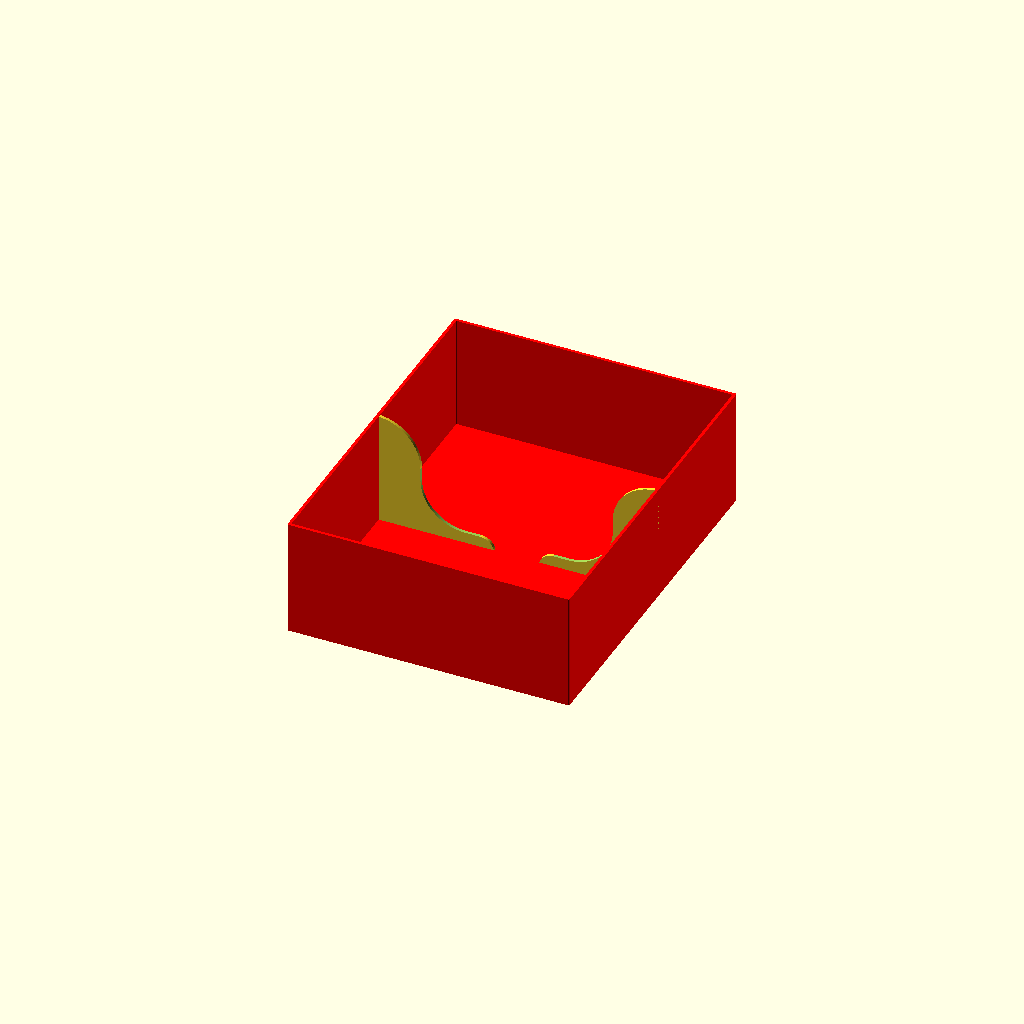
Cell 1: rendered with the file's own defaults.
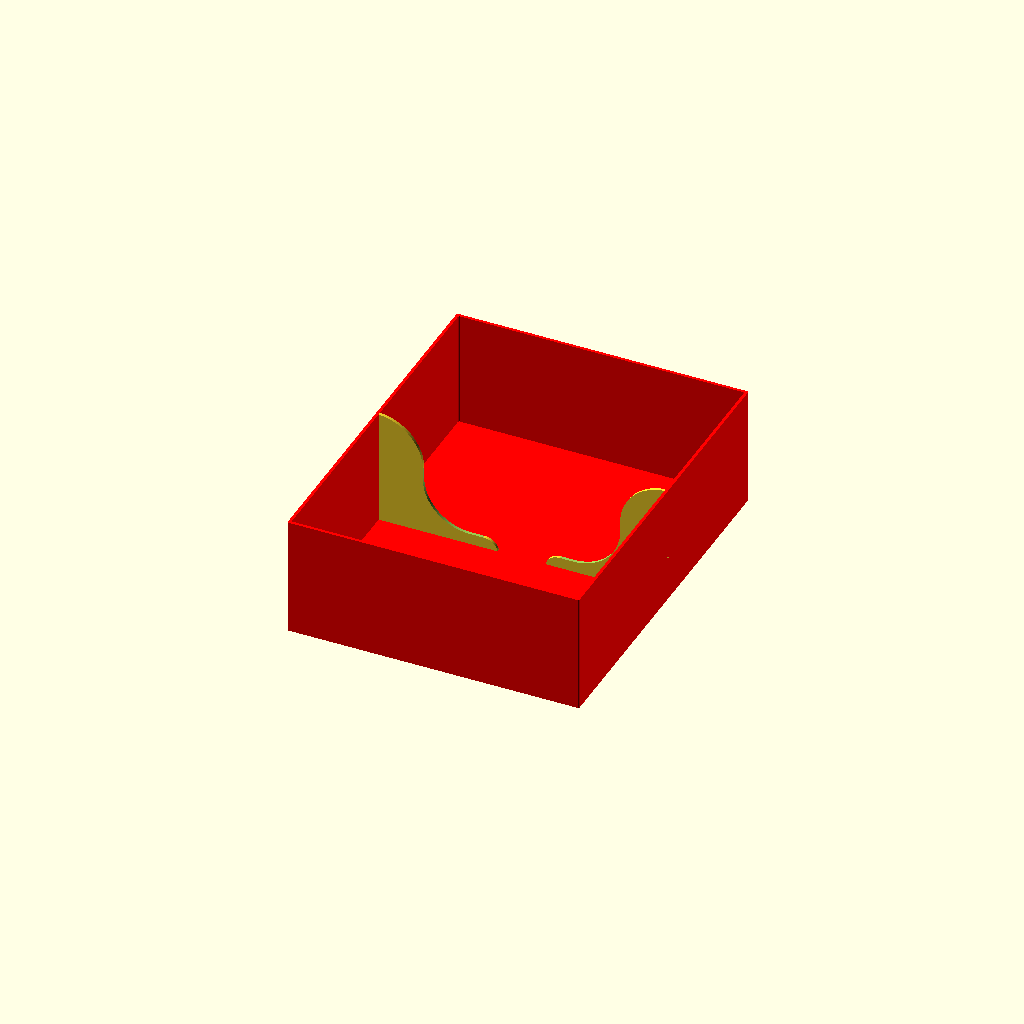
Cell 2 — t0 set to 2, the other parameters unchanged.
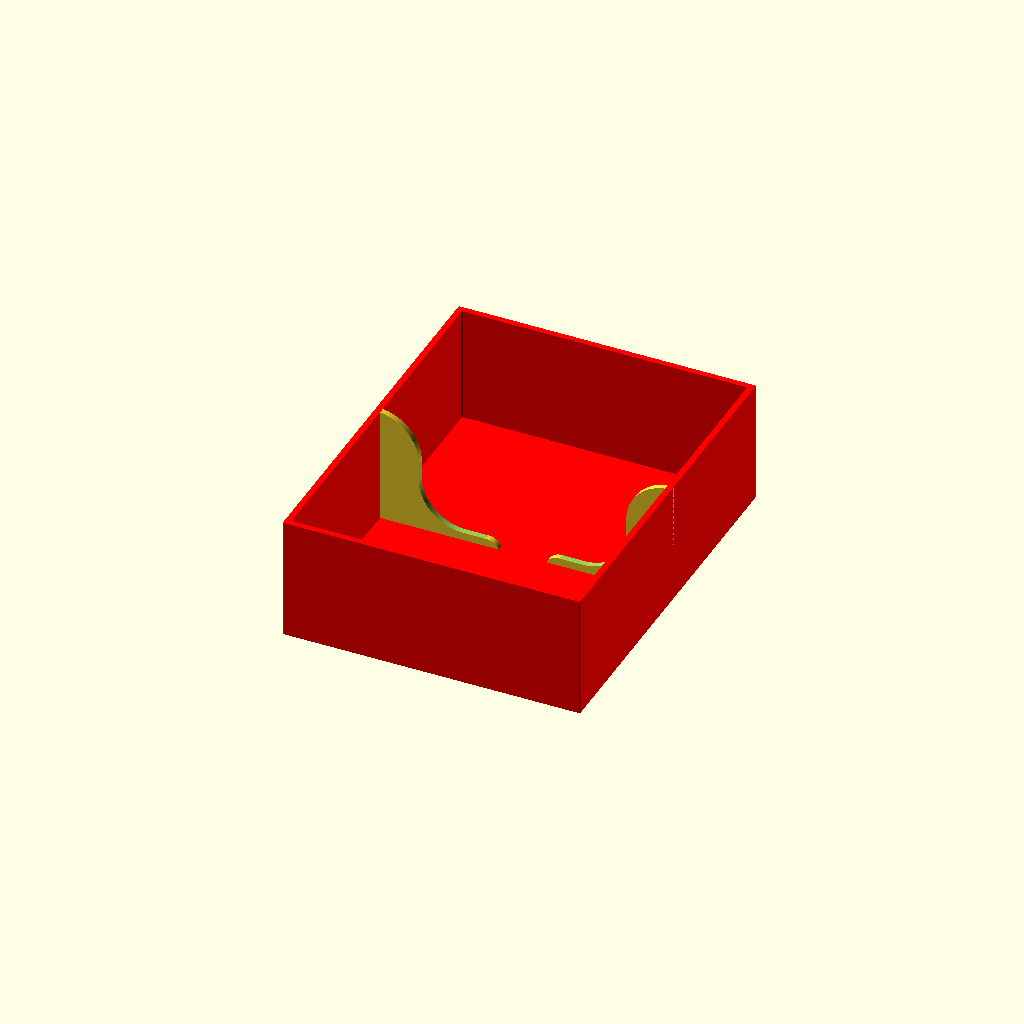
Cell 3: the same model with bt0 = 2.6.
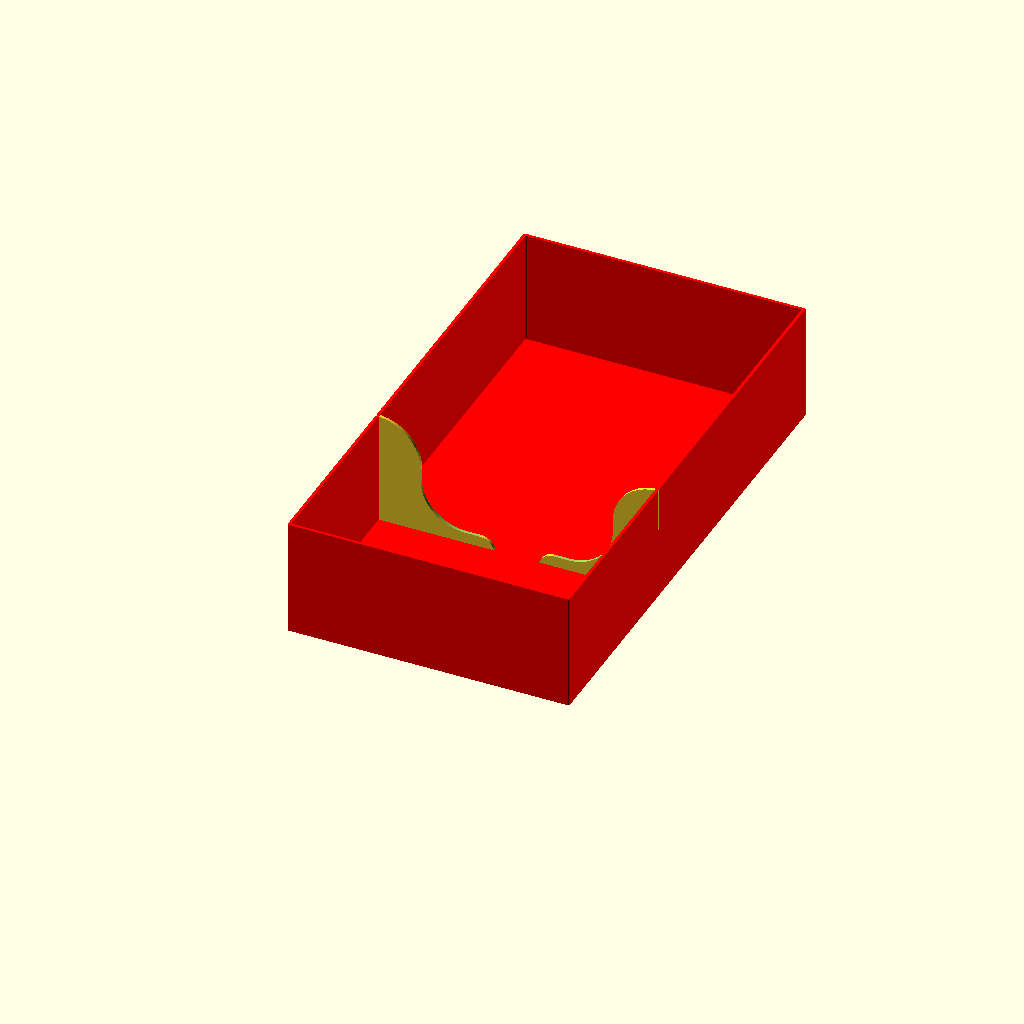
Cell 4: mcardw = 127 (everything else at default).
All cells are drawn from one camera (rotation 55°, 0°, 25°, orthographic, colour scheme Cornfield), so only the parameter changes between them.
Source of the model, cursus-box.scad:
use <mylib.scad>;
include <cursus-track.scad>;

t0 = 1;               // not in cursus-track: thickness of box
bt0 = 1.3;

// 6 small boxes for cards & meeps
// large box for 6-track folded, deck of 64 + 12, plus the small boxes

// dpi = 300; dpm = 11.811;
// mini-cards: 525 x 750 px 
mcardw = 63.5;  //  750 / dpm;
mcardh = 44.5;  //  525 / dpm;
echo ("mcardw = ", mcardw, "mcardh =", mcardh);
// tc0 = 0.33;         // thicknes of card, tc1 = tc0 + .02 (stack-z)
// rc = 3.0;           // radius of card corner 35.433 px

module meeple() {
  color("orange") cylinder(8, 6, 6);
}

module mcard(w = mcardw, h = mcardh, tc = tc0, rc = rc) {
  trr([0, 0, pp]) color("lightblue") roundedCube([w, h, tc], rc, true); // QQQ: what is actual radius?
}

// 80 Cards: 64 + 16 = 48 + 16 + 16
nd2 = 10;           // cards in playerBox: 4-bidValue, 6-bidCol
ndeck = 48;         // most of the 80 cards (48 + 32)
ncard = 18;         // non-deck cards (white, black/grey)

bx = mcardw + 2 + 2*t0; // external minibox: mcardw + slack=2, 2 * wall thickness = t0
dz = 2;                  // extend boxes above cards
bz = 1.75*inch + t0 + dz;// extend boxes above cards
byc = t0 + nd2 * tc1 + t0;  // thin section for cards (10 * .35) 2 * 3.5 = 5.5mm
bym = t0 + 12.5;            // taller than the meeples (8x12x12 ~1152 mm3) * 8 = 9200
by = bym + 5.7;         // total-y of playerBox; 19.2mm
byt = by + f;           // total width + fudge in multiPlayer
byp = by + 1;           // playerBox spaced for print
pbwide = 6 * byt;       // playerBox stack width
tswide = bt0 + bt0 + cardw + ecx + bt0; // track & ecx + extra 2*t0 fudge space.
echo("pbwide, tswide =", pbwide, tswide); // interior x-width required

boxw = bt0 + max(pbwide, tswide) + bt0; // exterior size of main box
boxy = bt0 + (thf+ 4*bt0 + bx) + bt0;   //
boxz = bz/1 + bt0 * 2; // base, slack for 3 cards
// boxw = 120.68; boxy = 151.856;       // orig box size
// "boxw, boxy", 120.68, 151.856, 4.75118, 5.97858
// "boxw, boxy", 118.88, 151.256, 4.68031, 5.95496

// bxyz: [boxw, boxy, boxz
// c: ("red")
// tt: div thickness (bt0)
module mainBox(bxyz, c = "red", tt = bt0) {
  boxw = def(bxyz[0], boxw); 
  boxy = def(bxyz[1], boxy);
  boxz = def(bxyz[2], boxz);
  slotz = 6;    // up from bottom of box
  dw = by;      // in from sides of box
  // on a hot day, printer fan crushes the near wall! add a support strut:
  slotifyY2([slotz,       1*dw, tt*2,   ], [boxw/2, thf+1.3*bt0+tt, -dw/2], undef, slotz)
  slotifyY2([boxz  , boxw-2*dw, tt*2, dw], [boxw/2, thf+1.3*bt0+tt, slotz], undef, dw)
  divXZ([boxz, boxw, thf+2*bt0], 0, 0, tt);
  color(c)
  box(lwh=[boxw, boxy, boxz], t=bt0, r=.6);
}

font = "Baskerville:style=Bold Italic";
fontsize = 10;
module ttext(str="title", d = .6) {
  trr([0, 0, 0, [180, 0, 0, [0, 0, d/2]]])
  linear_extrude(height = d) 
  rotate([0, 0, 90]) text(text=str, font=font, size=fontsize, halign="center", valign="center");
}

lt = 1.5;     // lid thickness
module mainLid(fl = f, lz = 18, c = "green") {
  dxy = lt + fl;   // extend around box
  sr = 40;         // slot radius]
  lh = fontsize * 1.3; // line height
  color(c)
  trr([-dxy, -dxy, 0]) 
  slotifyX2([lz+dxy, sr, 3*dxy, sr/3], [boxw+dxy, boxy/2, lz - sr/2], undef, 3)
  slotifyX2([lz+dxy, sr, 3*dxy, sr/3], [       0, boxy/2, lz - sr/2], undef, 3)
  difference() {
    box([boxw + 2*dxy, boxy + 2*dxy, lz + dxy], lt);
    trr([boxw/2-lh/2, boxy/2, -p]) ttext("Cursus");
    trr([boxw/2+lh/2, boxy/2, -p]) ttext("Honorum");
  }
}

echo("bx * bym * bz = ", bx * bym * bz, bx/12, bym, bz, "by=", by, "byc=", byc); // 53000 > 8000
echo("boxw, boxy", boxw, boxy, boxw/inch, boxy/inch);

// fortuitously, 48 cards fit in a playerBox, so we use it for the miniBox!
// nc: number of cards to fit
// cx: x-offset to show cards in stack
// meep: (false) if true show a meep cylinder in the mbox
module playerBox(nc = nd2, cx = 1, meep = false) {
  ncc = (nc > 0) ? nc : 48;   // 48 -> 18.8mm will fit in by=19mm playerBox
  byc = t0 + ncc * tc1;
  // hack to remove slot unless doing a miniBox2:
  t0__2 = (nc > 0 && nc < 15) ? t0 * -2 : t0 * .2;
  // echo("playerBox: nc=", nc, "cx=", cx, "byc=", byc);
  trr([by, 0, 0, [0, 0, 90]]) {
    color("#e0e0e0d9") {
      if (nc > 0) {
      slotifyY2([bz-dz, .6*bx, 2*t0, 4], [bx*.5, byc- t0*-.5, bz*.7], undef, 3, false)
        divXZ([bz-dz, bx, byc], 0);
      }
      slotifyY2([bz- 0, .6*bx, 2*t0, 4], [bx*.5, by - t0__2, bz*.7], undef, 3, false)
      slotifyY2([bz- 0, .5*bx, 2*t0, 4], [bx*.5,      t0*.2, bz*.5], undef, 3, false)
        box([bx, by, bz]);     // cardsBox (& meepleBox)
    }
    if (cx > 0) {
      trr([cx, byc, t0, [90, 0, 0]]) astack(ncc, [0, 0, tc1]) mcard();
    }
  }
  if (meep) trr([(by-byc)/4, cardw/2, 0, [0, 90, 0, [4, 0, 4]]]) meeple();
}
module multiPlayer(n = 6, cx = 2, meep = false) {
  astack(n, [byt, 0, 0])
  playerBox(nd2, cx, meep);
}


// miniBox(48) same size as playerBox, so we use playerBox, to be exact.
module miniBox2(n = ndeck, mbh = bx, cx = 0) {
  echo("miniBox2: n=", n, "cy=", cx);
  playerBox(0, cx); 
}
module miniBox(n = ndeck, mbh = bx, cy = 0) {
  mbx = t0 + (n * tc1) + t0;
  mbh = def(mbh, bx);
  mbz = bz - 0;
  trr([0, 0, 0]) {
    slotifyX2([mbz, mbh * .5, 2*t0, 4], [0 + t0/2, mbh/2, mbz/2], undef, 4, false)
    slotifyX2([mbz, mbh * .5, 2*t0, 4], [mbx-t0/2, mbh/2, mbz/2], undef, 4, false)
    box([mbx, mbh, mbz]);
    if (cy > 0) {
      trr([t0, cy, t0, [90, 0, 90]]) astack(n, [0, tc1, 0]) mcard();
    }
  }
} 
ncardz = (24 + 6);
mboxz = ndeck*tc1 + 2*t0; // miniBox-z when rotated to lay flat
trackx = bt0 + ecx;       // x-offset to trackStack
cstackz = ncardz * tc1 - ecz;     // above stack of 24 track cards
trkz = f + cstackz + (tsz - ecz); // folded track z-extent

module cardStack(n = ncardz) {
  trr([ecx, 0, 0]) astack(n, [0, 0, tc1]) card(cardw, cardh, tc0);
}
u10 = [];
// loc: 0 - full stack, design mode
// 1: print all
// 2: miniBox2(ndeck) & cardBox = playerBox(ncard)
// 3: miniBo2, cardBox, playerBox(nd2)
// 4-8: multiPlayer(loc-2)
// 9: print mainBox
// 10: print mainLid
// 11: show mainBox & mainLid
loc = 9;
show(5);
// 0 miniBox & pb(ncard) @ 90-degrees
atrans(loc, [[0, 0, 0]]) {
  trr([      f+  1*bt0, side/2, mboxz+trkz, [0, 90, 0]]) miniBox2(ndeck, undef, (loc == 0) ? 2 : 0);
  trr([bz+t0/2+ 1*bt0, bz+side, mboxz+trkz, [0, 90, -90]]) playerBox(ncard, (loc==0) ? 2 : 0);
}
// 0: trackStack & cardStack
atrans(loc, [[0, 0, 0]]) trr([trackx,     f+side, 0+cstackz]) trackStack(-1);
atrans(loc, [[0, 0, 0]]) trr([trackx-ecx, f+side,  0]) cardStack();
// 0 & 1: "red" box
atrans(loc, [[0-f/2, 0, 0], [-(3+boxw), 0, 0], undef, 2,
    2, 2, 2, 2, 2, 0, 2, 0]) trr([-bt0, -bt0, -bt0]) mainBox();
atrans(loc, [[0-f/2, 0, 0], [-2*(3+boxw), 0, 0], undef, 2,
    2, 2, 2, 2, 2, 2, 0, 0]) trr([-bt0, -bt0, -bt0 - lt - p]) mainLid(.18, boxz-f, "purple");
// 0 & 1: full & print-6
atrans(loc, [[0, thf + 3*bt0, 0], 0, undef, 2, 2, 2, 2, 2, 2, ]) multiPlayer(6, loc==0 ? 2 : 0);
// 2: minBox2 & playerBox(ncard) & playerBox(nd2)
atrans(loc, [undef, [0, 0, 0], 1, 1]) {
  trr([    0, 0, 0]) miniBox2(ndeck);
  trr([byp, 0, 0]) playerBox(ncard, 0); // cardBox
  if (loc == 3)  // one of each
  trr([byp * 2, 0, 0]) playerBox(nd2, 0);
}
// 4--8: multiPlayer(loc-2) print (no cards)
atrans(loc, [undef, 0, 0, 0, [0, 0, 0], 4, 4, 4, 4]) astack(loc-2, [byp, 0, 0]) playerBox(nd2, 0);
Parameter table extracted from the source (name, type, default, range or options):
t0: number, default 1
bt0: number, default 1.3
mcardw: number, default 63.5
mcardh: number, default 44.5
